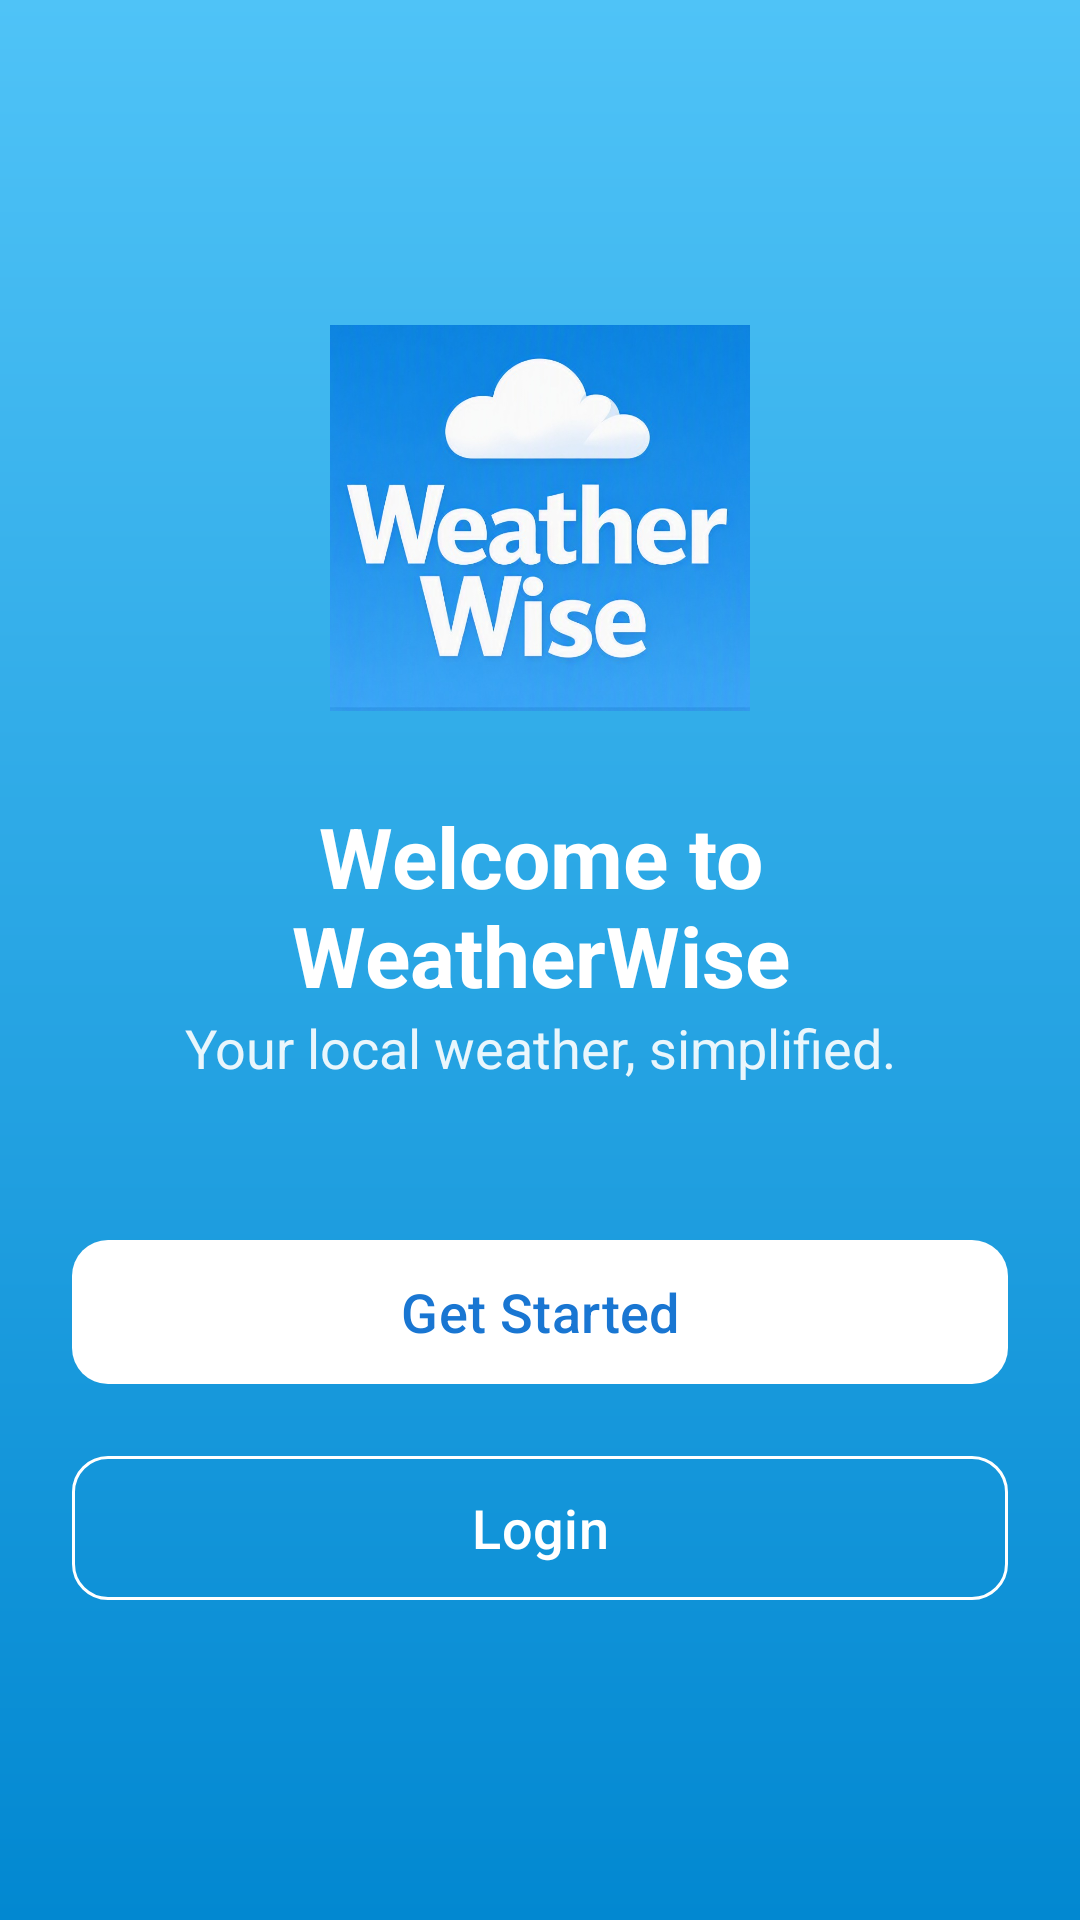

Here is an Android app screen rendered from its layout file. Give the layout XML and the strings, colors and styles it references.
<!-- AndroidManifest.xml: application theme Theme.WeatherWise -->
<!-- res/layout/activity_welcome_screen.xml -->
<?xml version="1.0" encoding="utf-8"?>
<LinearLayout xmlns:android="http://schemas.android.com/apk/res/android"
    xmlns:app="http://schemas.android.com/apk/res-auto"
    xmlns:tools="http://schemas.android.com/tools"
    android:id="@+id/main"
    android:layout_width="match_parent"
    android:layout_height="match_parent"
    tools:context=".WelcomeScreen"
    android:orientation="vertical"
    android:background="@drawable/bg_skyblue">

    <LinearLayout
        android:layout_width="match_parent"
        android:layout_height="match_parent"
        android:orientation="vertical"
        android:gravity="center"
        android:padding="24dp">

        
        <ImageView
            android:layout_width="140dp"
            android:layout_height="140dp"
            android:src="@drawable/weatherwise_logo"
            android:contentDescription="WeatherWise Logo"
            android:layout_marginBottom="24dp" />

        
        <TextView
            android:layout_width="wrap_content"
            android:layout_height="wrap_content"
            android:text="Welcome to WeatherWise"
            android:textSize="28sp"
            android:textStyle="bold"
            android:textColor="@color/white"
            android:gravity="center" />

        
        <TextView
            android:layout_width="wrap_content"
            android:layout_height="wrap_content"
            android:text="Your local weather, simplified."
            android:textSize="18sp"
            android:textColor="#E6FFFFFF"
            android:layout_marginBottom="48dp"
            android:gravity="center" />

        
        <com.google.android.material.button.MaterialButton
            android:id="@+id/registerbtn"
            android:layout_width="match_parent"
            android:layout_height="56dp"
            android:text="Get Started"
            android:textColor="@color/blue_700"
            android:textSize="18sp"
            app:backgroundTint="@color/white"
            app:cornerRadius="12dp"
            android:layout_marginBottom="16dp"/>

        
        <com.google.android.material.button.MaterialButton
            android:id="@+id/loginbtn"
            style="@style/Widget.Material3.Button.OutlinedButton"
            android:layout_width="match_parent"
            android:layout_height="56dp"
            android:text="Login"
            android:textColor="@color/white"
            android:textSize="18sp"
            app:strokeColor="@color/white"
            app:cornerRadius="12dp"/>

    </LinearLayout>
</LinearLayout>
<!-- resources referenced by this layout -->
<resources>
  <color name="blue_700">#1976D2</color>
  <color name="white">#FFFFFFFF</color>
  <!-- drawable bg_skyblue (drawable) -->
  <?xml version="1.0" encoding="utf-8"?>
  <shape xmlns:android="http://schemas.android.com/apk/res/android"
      xmlns:tools="http://schemas.android.com/tools"
      android:shape="rectangle"
      tools:ignore="ExtraText">
  
      
      <gradient
          android:startColor="#4FC3F7"
          android:endColor="#0288D1"
          android:angle="270"/>
  
      
      <corners android:radius="0dp"/>
  </shape>
  <!-- drawable weatherwise_logo: jpeg bitmap (drawable, 70097 bytes) -->
  <style name="Theme.WeatherWise" parent="Theme.Material3.DayNight.NoActionBar">
          <item name="colorPrimary">@color/blue_500</item>
          <item name="colorSecondary">@color/teal_200</item>
          <item name="android:statusBarColor">@color/blue_700</item>
          <item name="android:navigationBarColor">@color/blue_500</item>
      </style>
  <color name="blue_500">#2196F3</color>
  <color name="teal_200">#03DAC5</color>
</resources>
